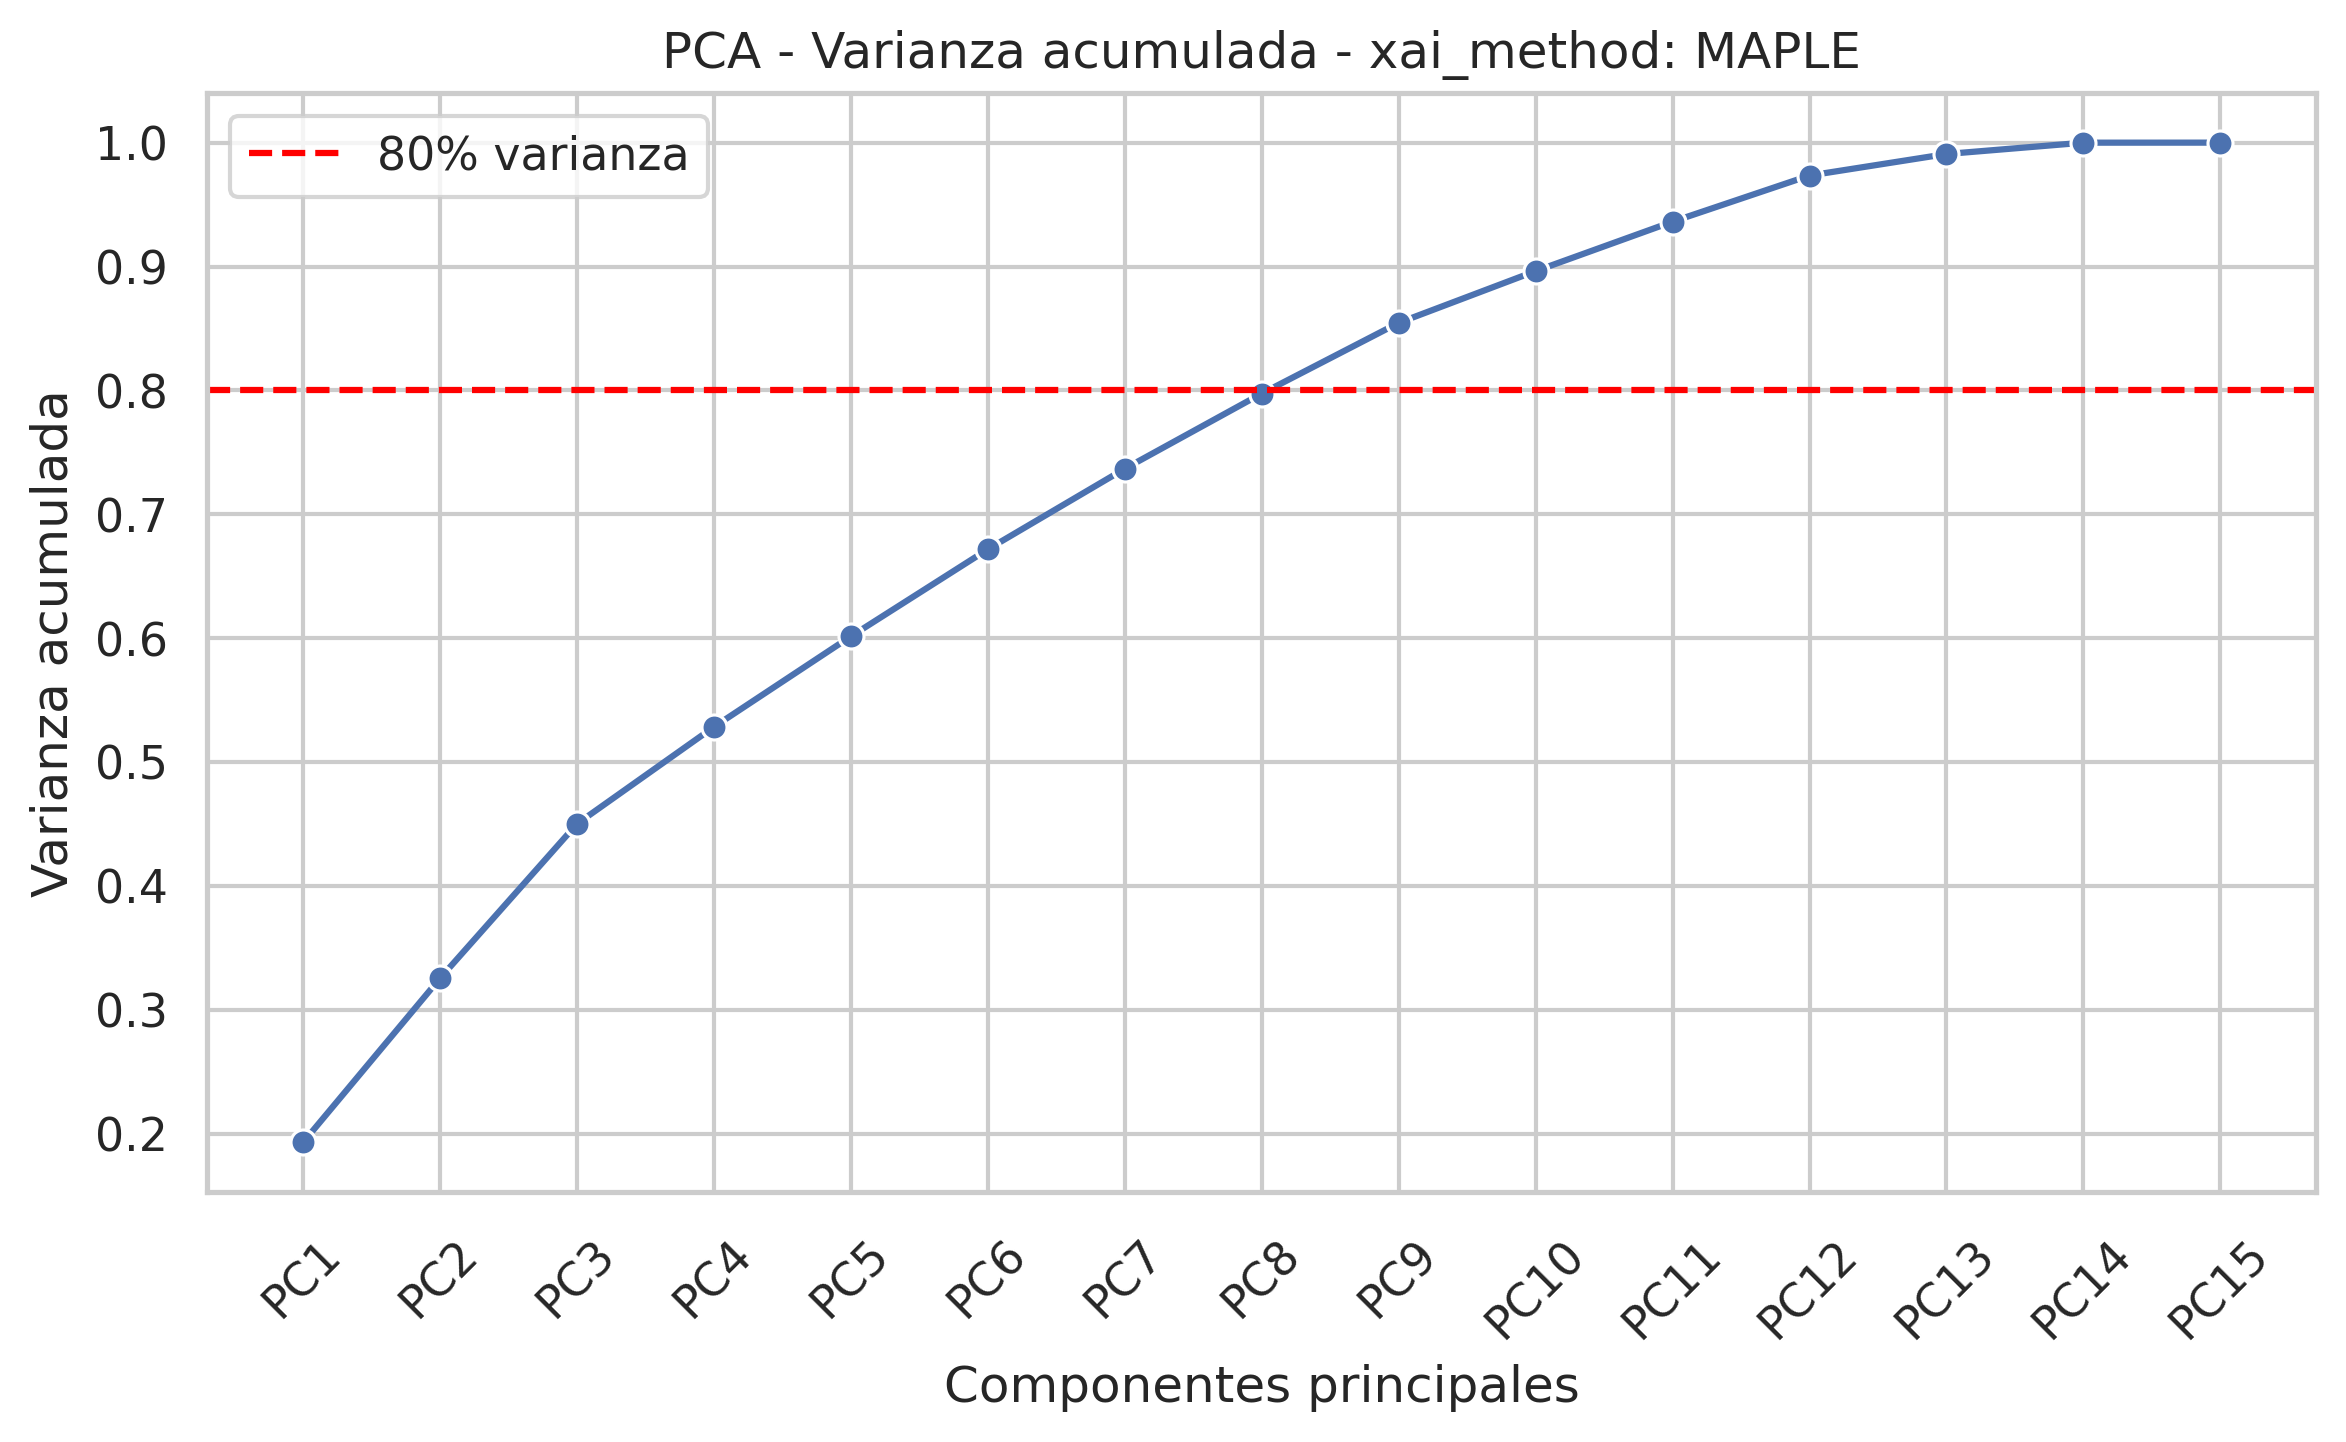

Source data for this figure (header and first rows):
component, explained_variance_ratio, cumulative_variance
PC1, 0.1931, 0.1931
PC2, 0.1324, 0.3255
PC3, 0.1246, 0.4502
PC4, 0.07826, 0.5284
PC5, 0.07307, 0.6015
PC6, 0.07028, 0.6718
PC7, 0.06504, 0.7368
PC8, 0.06068, 0.7975
PC9, 0.05706, 0.8546
PC10, 0.04179, 0.8963
PC11, 0.03986, 0.9362
PC12, 0.03724, 0.9734
PC13, 0.01738, 0.9908
PC14, 0.009145, 1
PC15, 3.499776439042346e-05, 1
